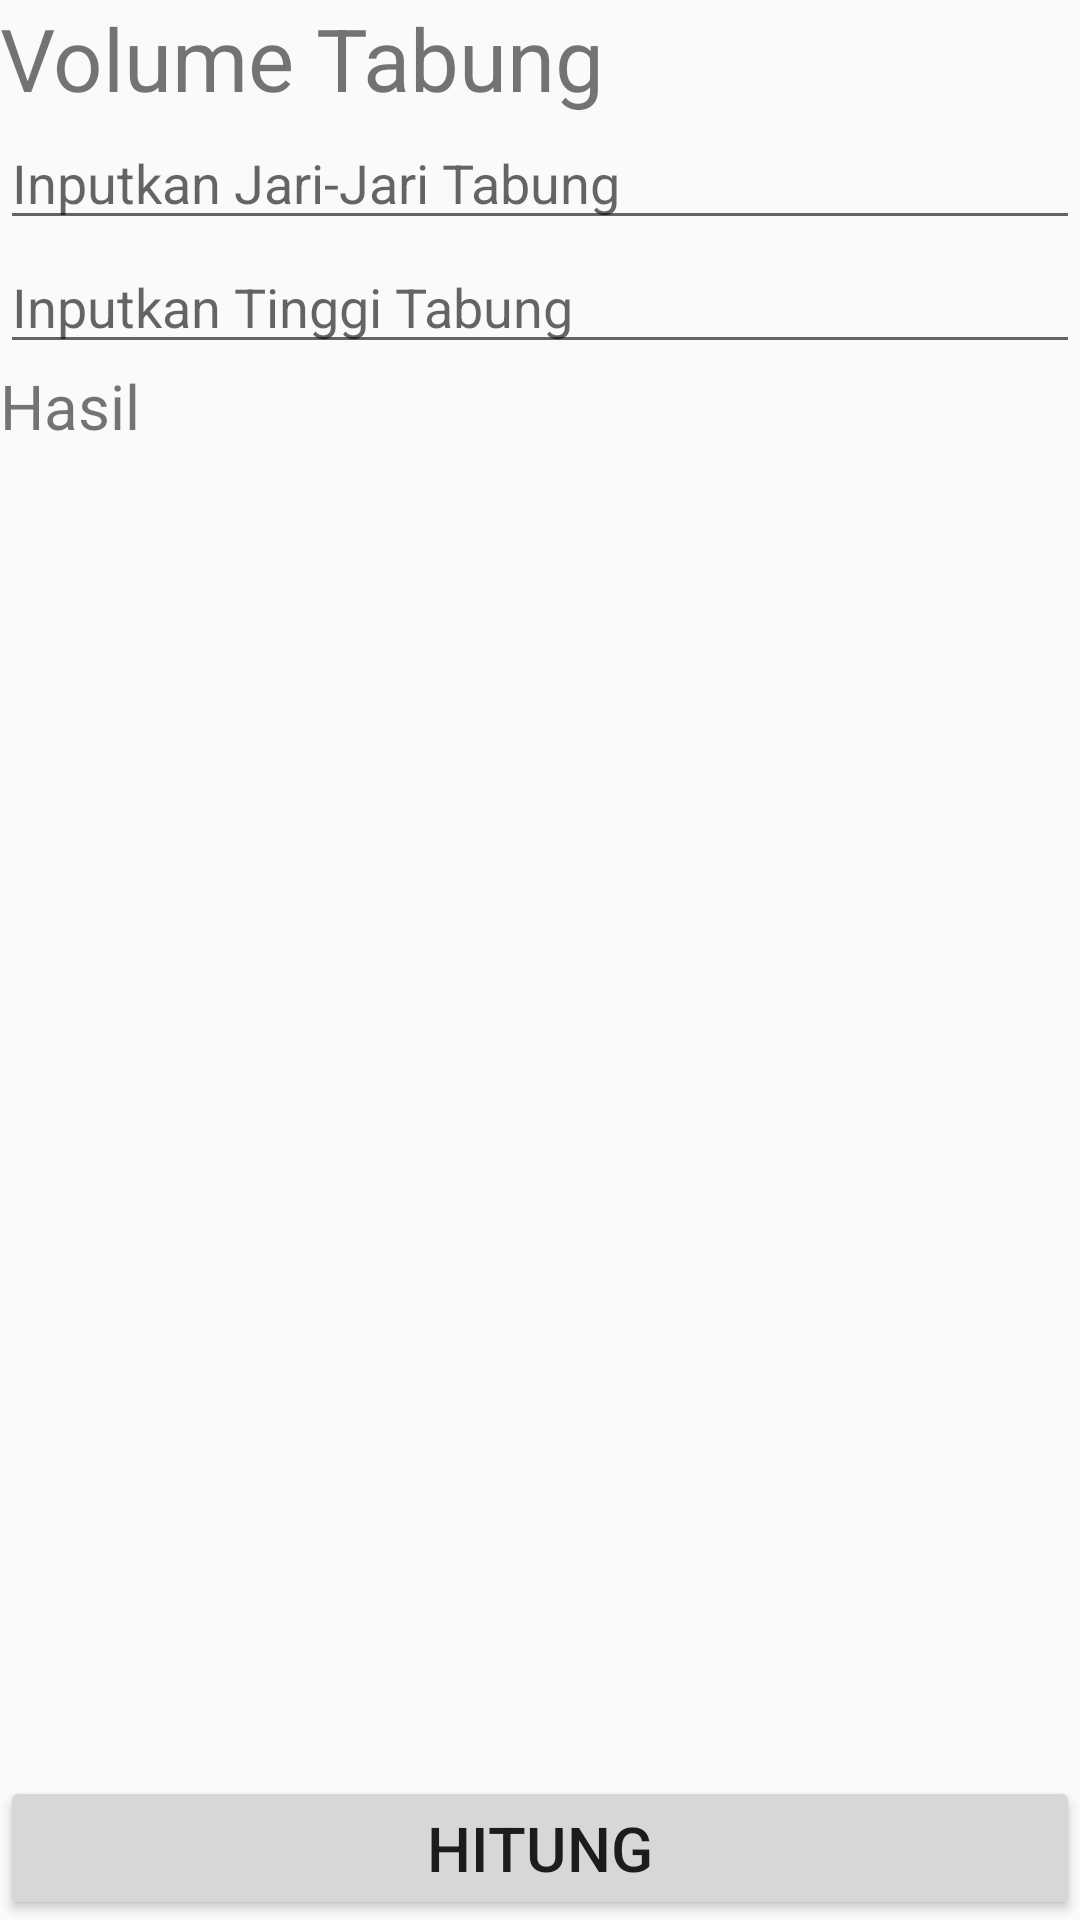

Reconstruct the res/layout file that produces this screen, plus the resources it refers to.
<!-- AndroidManifest.xml: application theme AppTheme -->
<!-- res/layout/activity_tabung.xml -->
<?xml version="1.0" encoding="utf-8"?>
<RelativeLayout xmlns:android="http://schemas.android.com/apk/res/android"
    xmlns:app="http://schemas.android.com/apk/res-auto"
    xmlns:tools="http://schemas.android.com/tools"
    android:layout_width="match_parent"
    android:layout_height="match_parent"
    tools:context="com.umbrella.catzy.mathfornoobies.tabung">

    <TextView
        android:id="@+id/textview19"
        android:layout_width="match_parent"
        android:layout_height="wrap_content"
        android:text="Volume Tabung"
        android:textSize="14pt"/>

    <EditText
        android:id="@+id/edtjaritt"
        android:layout_below="@+id/textview19"
        android:layout_width="match_parent"
        android:layout_height="wrap_content"
        android:inputType="number"
        android:ems="10"
        android:hint="Inputkan Jari-Jari Tabung" />

    <EditText
        android:id="@+id/edttggtt"
        android:layout_below="@+id/edtjaritt"
        android:layout_width="match_parent"
        android:layout_height="wrap_content"
        android:inputType="number"
        android:ems="10"
        android:hint="Inputkan Tinggi Tabung"/>

    <TextView
        android:id="@+id/textview20"
        android:layout_below="@+id/edttggtt"
        android:layout_width="match_parent"
        android:layout_height="wrap_content"
        android:text="Hasil"
        android:textSize="10pt"/>
    <Button
        android:id="@+id/htgtabung"
        android:layout_alignParentBottom="true"
        android:layout_width="match_parent"
        android:layout_height="wrap_content"
        android:text="HITUNG"
        android:textSize="10pt"
        />

</RelativeLayout>
<!-- resources referenced by this layout -->
<resources>
  <style name="AppTheme" parent="Theme.AppCompat.Light.DarkActionBar">
          
          <item name="colorPrimary">#f4ba33</item>
          <item name="colorPrimaryDark">#f4ba33</item>
          <item name="colorAccent">#f4ba33</item>
      </style>
</resources>
